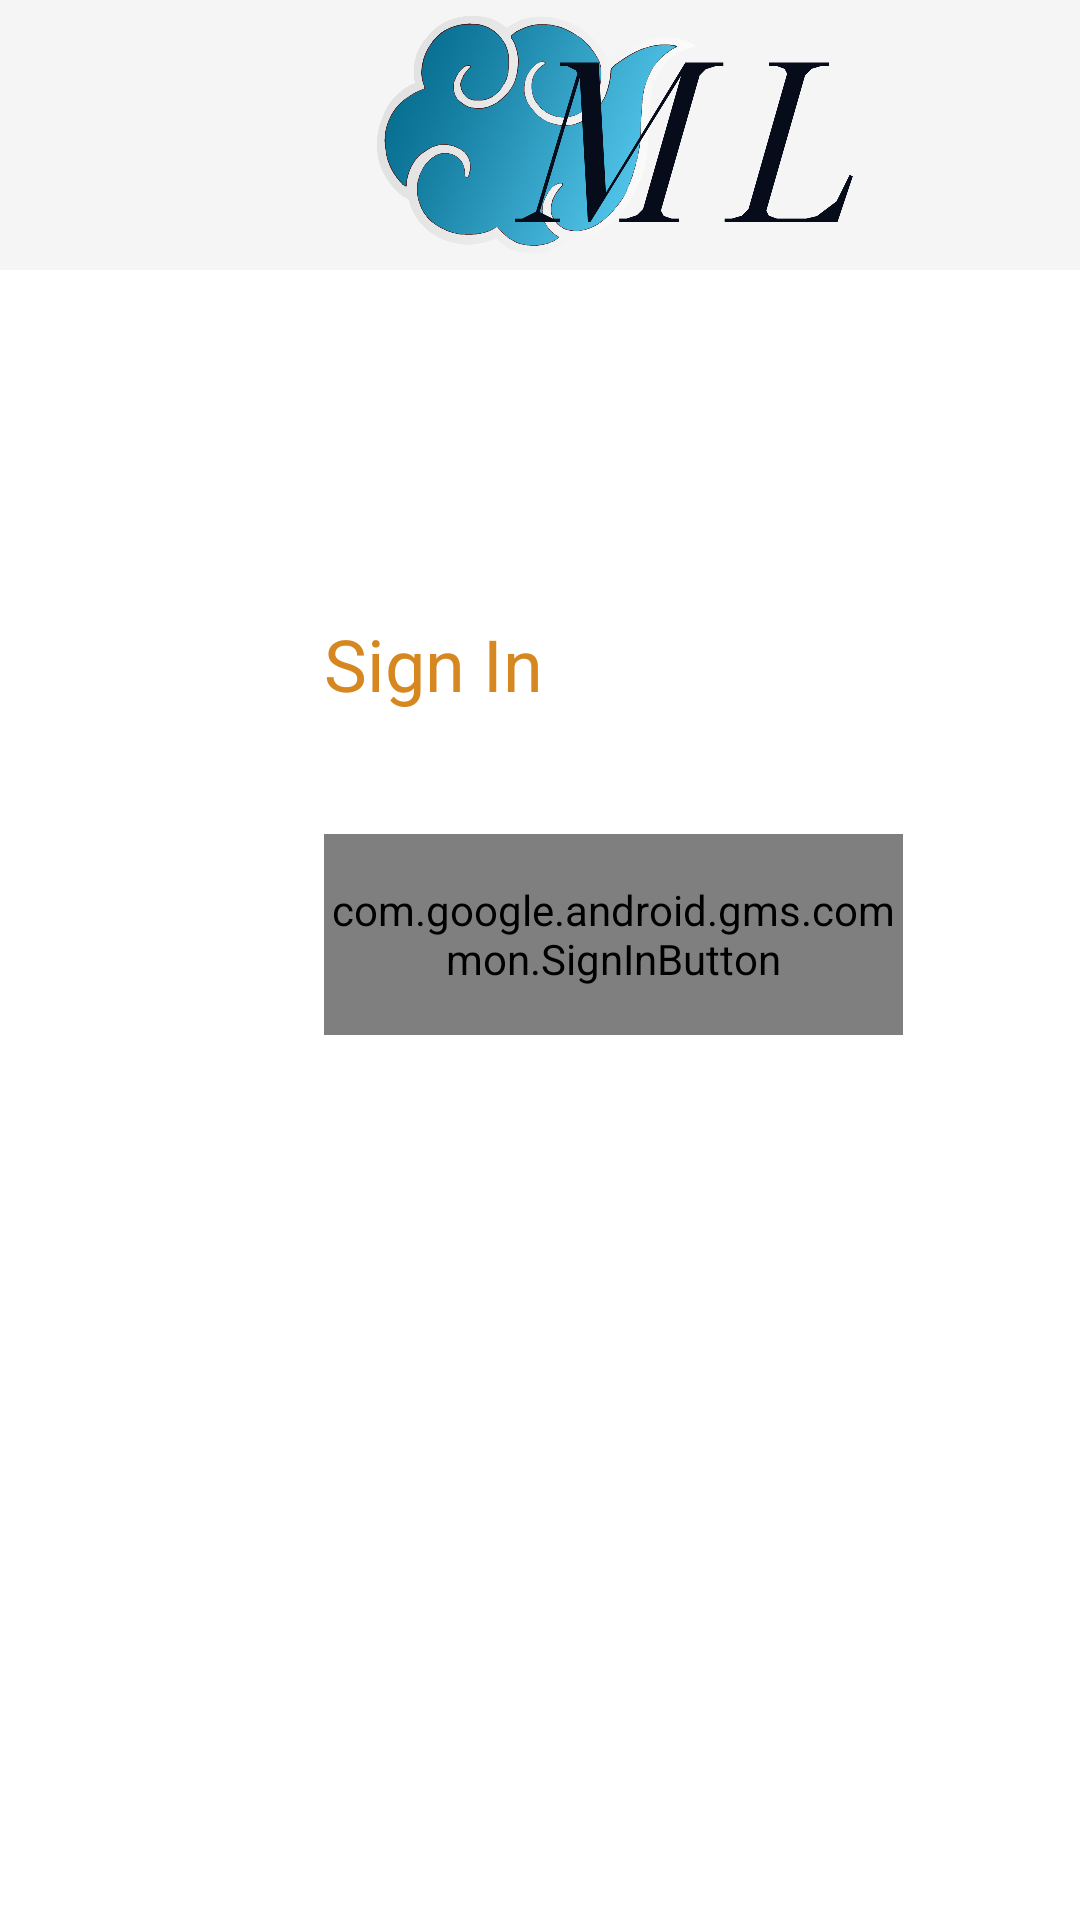

Produce the Android XML layout that renders to this screen, including the resource entries it uses.
<!-- AndroidManifest.xml: application theme Theme.MangaLibrary -->
<!-- res/layout/activity_login.xml -->
<?xml version="1.0" encoding="utf-8"?>
<androidx.constraintlayout.widget.ConstraintLayout xmlns:android="http://schemas.android.com/apk/res/android"
    xmlns:app="http://schemas.android.com/apk/res-auto"
    xmlns:tools="http://schemas.android.com/tools"
    android:layout_width="match_parent"
    android:layout_height="match_parent"
    tools:context=".LoginActivity">

    <ImageView
        android:id="@+id/logo"
        android:layout_width="411dp"
        android:layout_height="90dp"
        android:background="@color/off_white"
        android:contentDescription="@string/app_logo"
        app:layout_constraintStart_toStartOf="parent"
        app:layout_constraintTop_toTopOf="parent"
        app:srcCompat="@drawable/cloudlogo" />

    <com.google.android.gms.common.SignInButton
        android:id="@+id/sign_in_button"
        android:layout_width="193dp"
        android:layout_height="67dp"
        android:layout_marginStart="108dp"
        android:layout_marginTop="188dp"
        app:layout_constraintStart_toStartOf="parent"
        app:layout_constraintTop_toBottomOf="@+id/logo" />

    <TextView
        android:id="@+id/signin"
        android:layout_width="100dp"
        android:layout_height="37dp"
        android:layout_marginBottom="36dp"
        android:text="Sign In"
        android:textColor="@color/orange_main"
        android:textSize="24sp"
        app:layout_constraintBottom_toTopOf="@+id/sign_in_button"
        app:layout_constraintStart_toStartOf="@+id/sign_in_button" />

</androidx.constraintlayout.widget.ConstraintLayout>
<!-- resources referenced by this layout -->
<resources>
  <color name="off_white">#f5f5f5</color>
  <color name="orange_main">#d68720</color>
  <!-- drawable cloudlogo: png bitmap (drawable, 893673 bytes) -->
  <string name="app_logo">App Logo</string>
  <style name="Theme.MangaLibrary" parent="Theme.MaterialComponents.DayNight.NoActionBar">
          
          <item name="colorPrimary">@color/purple_500</item>
          <item name="colorPrimaryVariant">@color/purple_700</item>
          <item name="colorOnPrimary">@color/white</item>
          
          <item name="colorSecondary">@color/teal_200</item>
          <item name="colorSecondaryVariant">@color/teal_700</item>
          <item name="colorOnSecondary">@color/black</item>
          
          <item name="android:statusBarColor">?attr/colorPrimaryVariant</item>
          
      </style>
  <color name="purple_500">#FF6200EE</color>
  <color name="purple_700">#FF3700B3</color>
  <color name="white">#FFFFFFFF</color>
  <color name="teal_200">#FF03DAC5</color>
  <color name="teal_700">#FF018786</color>
  <color name="black">#FF000000</color>
</resources>
